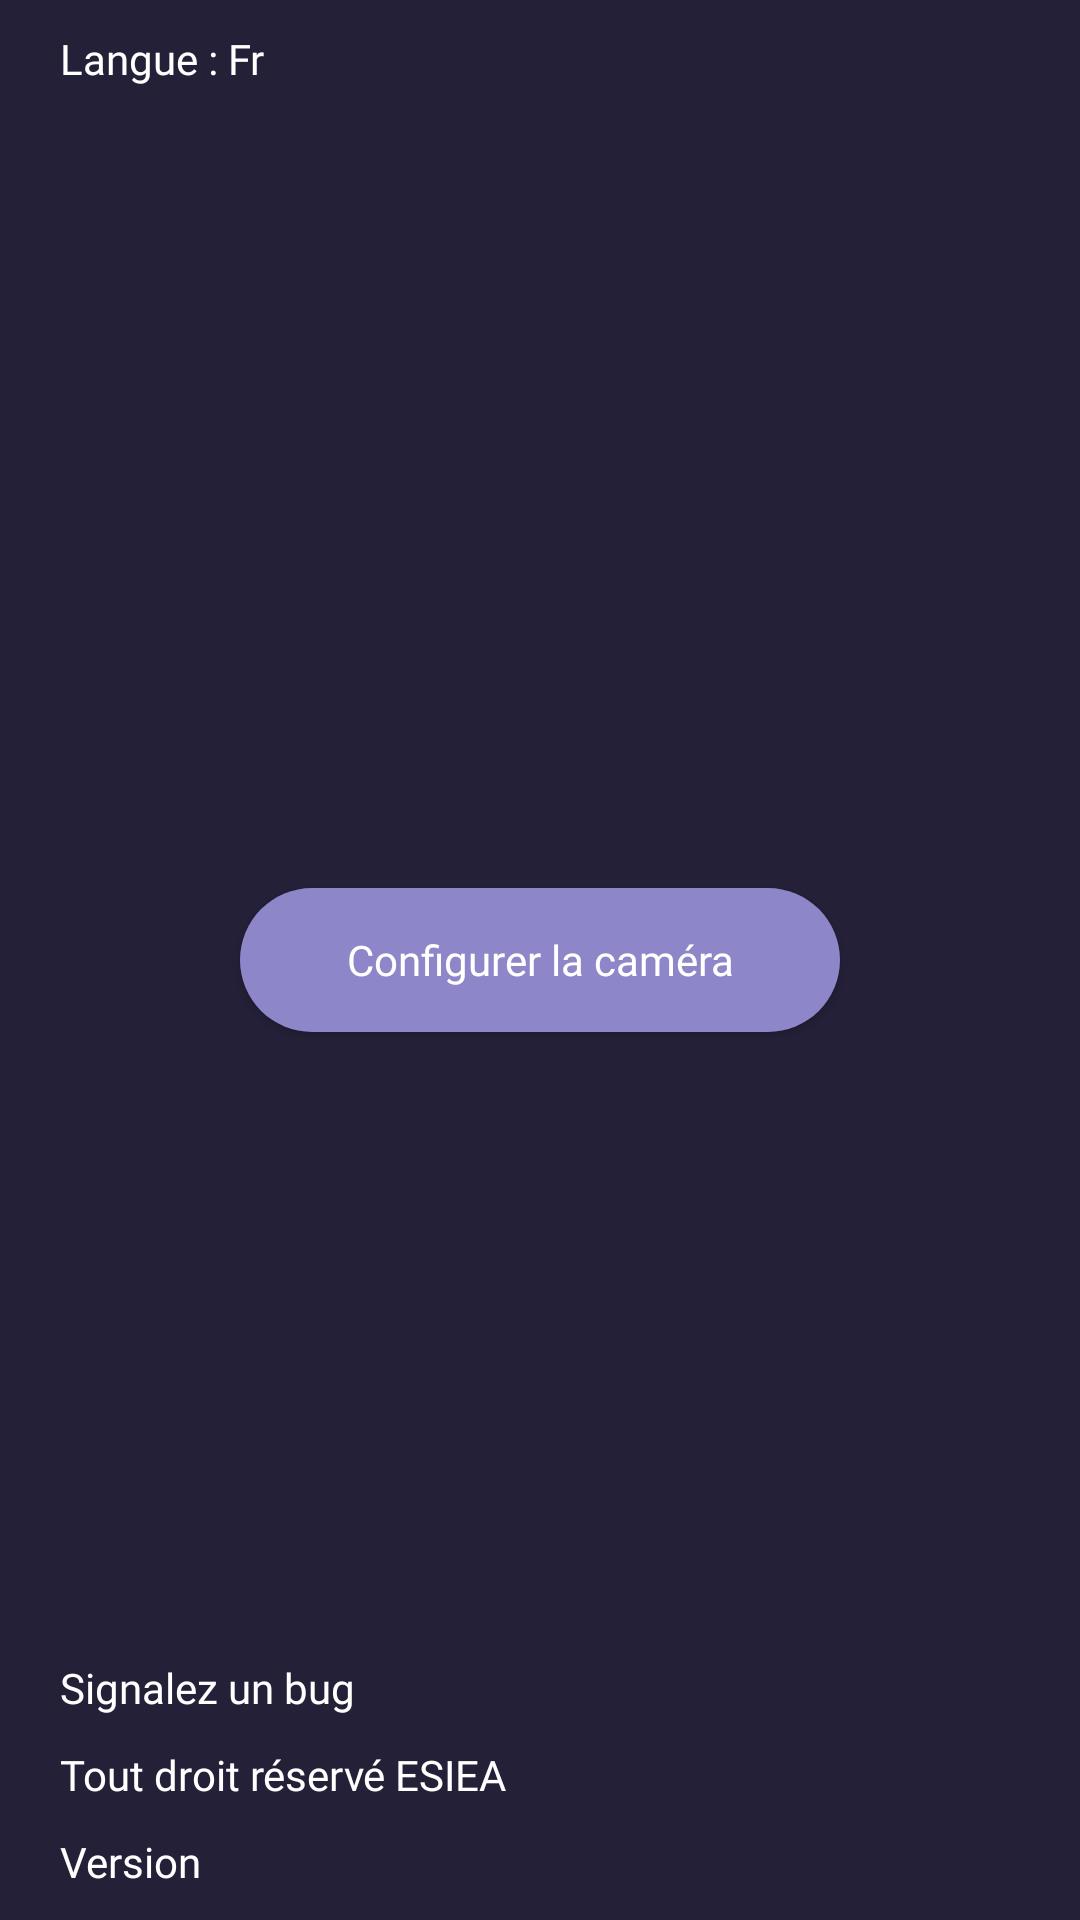

Here is an Android app screen rendered from its layout file. Give the layout XML and the strings, colors and styles it references.
<!-- AndroidManifest.xml: application theme Theme.Esieabot -->
<!-- res/layout/fragment_settings.xml -->
<?xml version="1.0" encoding="utf-8"?>
<androidx.constraintlayout.widget.ConstraintLayout xmlns:android="http://schemas.android.com/apk/res/android"
    xmlns:app="http://schemas.android.com/apk/res-auto"
    xmlns:tools="http://schemas.android.com/tools"
    android:layout_width="match_parent"
    android:layout_height="match_parent"
    android:background="@color/dark_purple"
    tools:context=".MainActivity">

    <TextView
        android:id="@+id/tv_language"
        android:layout_width="wrap_content"
        android:layout_height="wrap_content"
        android:text="@string/settings_language"
        style="@style/defaultTextStyle"
        app:layout_constraintStart_toStartOf="parent"
        app:layout_constraintTop_toTopOf="parent"
        android:layout_marginStart="@dimen/activity_horizontal_margin"
        android:layout_marginTop="@dimen/activity_vertical_margin"/>

    <Button
        android:id="@+id/btn_configure_camera"
        style="@style/defaultTextStyle"
        android:layout_width="200dp"
        android:layout_height="wrap_content"
        android:background="@drawable/btn_configure"
        android:text="Configurer la caméra"
        android:textAllCaps="false"
        app:layout_constraintBottom_toBottomOf="parent"
        app:layout_constraintEnd_toEndOf="parent"
        app:layout_constraintStart_toStartOf="parent"
        app:layout_constraintTop_toTopOf="parent" />

    <TextView
        android:id="@+id/tv_report_bug"
        style="@style/defaultTextStyle"
        android:layout_width="wrap_content"
        android:layout_height="wrap_content"
        android:text="@string/settings_bug"
        app:layout_constraintBottom_toTopOf="@+id/tv_right"
        app:layout_constraintStart_toStartOf="parent"
        android:layout_marginBottom="@dimen/activity_vertical_margin"
        android:layout_marginStart="@dimen/activity_horizontal_margin"/>

    <TextView
        android:id="@+id/tv_right"
        style="@style/defaultTextStyle"
        android:layout_width="wrap_content"
        android:layout_height="wrap_content"
        android:text="@string/settings_rights"
        android:layout_marginBottom="@dimen/activity_vertical_margin"
        android:layout_marginStart="@dimen/activity_horizontal_margin"
        app:layout_constraintBottom_toTopOf="@+id/tv_app_version"
        app:layout_constraintStart_toStartOf="parent" />

    <TextView
        android:id="@+id/tv_app_version"
        style="@style/defaultTextStyle"
        android:layout_width="wrap_content"
        android:layout_height="wrap_content"
        android:text="@string/settings_version"
        android:layout_marginBottom="@dimen/activity_vertical_margin"
        android:layout_marginStart="@dimen/activity_horizontal_margin"
        app:layout_constraintBottom_toBottomOf="parent"
        app:layout_constraintStart_toStartOf="parent" />

    <TextView
        android:id="@+id/tv_app_version_name"
        style="@style/defaultTextStyle"
        android:layout_width="wrap_content"
        android:layout_height="wrap_content"
        android:text="@string/settings_versionName"
        android:layout_marginBottom="@dimen/activity_vertical_margin"
        android:layout_marginStart="4dp"
        app:layout_constraintBottom_toBottomOf="parent"
        app:layout_constraintStart_toEndOf="@+id/tv_app_version" />

</androidx.constraintlayout.widget.ConstraintLayout>
<!-- resources referenced by this layout -->
<resources>
  <color name="dark_purple">#242038</color>
  <dimen name="activity_horizontal_margin">20dp</dimen>
  <dimen name="activity_vertical_margin">10dp</dimen>
  <!-- drawable btn_configure (drawable) -->
  <?xml version="1.0" encoding="utf-8"?>
  <selector xmlns:android="http://schemas.android.com/apk/res/android">
      <item>
          <shape android:shape="rectangle">
              <solid android:color="@color/middle_blue_purple" />
              <corners android:radius="50dp" />
          </shape>
      </item>
  </selector>
  <string name="settings_bug">Signalez un bug</string>
  <string name="settings_language">Langue : Fr</string>
  <string name="settings_rights">Tout droit réservé ESIEA</string>
  <string name="settings_version" translatable="false">Version</string>
  <string name="settings_versionName" translatable="false"> </string>
  
      // Liste d'appareil connecté
  <style name="defaultTextStyle">
          <item name="android:textColor">@color/white</item>
          <item name="android:textSize">14sp</item>
          <item name="android:fontFamily">@font/poppins_regular</item>
      </style>
  <style name="Theme.Esieabot" parent="Theme.AppCompat.Light.NoActionBar">
          
          <item name="colorPrimary">@color/middle_blue_purple</item>
          <item name="colorPrimaryVariant">@color/dark_purple</item>
          <item name="colorOnPrimary">@color/white</item>
          
          <item name="colorSecondary">@color/dark_purple</item>
          <item name="colorSecondaryVariant">@color/dark_purple</item>
          <item name="colorOnSecondary">@color/black</item>
          
          <item name="android:statusBarColor" tools:targetApi="l">?attr/colorPrimaryVariant</item>
          
      </style>
  <color name="middle_blue_purple">#8D86C9</color>
  <color name="white">#FFFFFFFF</color>
  <color name="black">#FF000000</color>
</resources>
